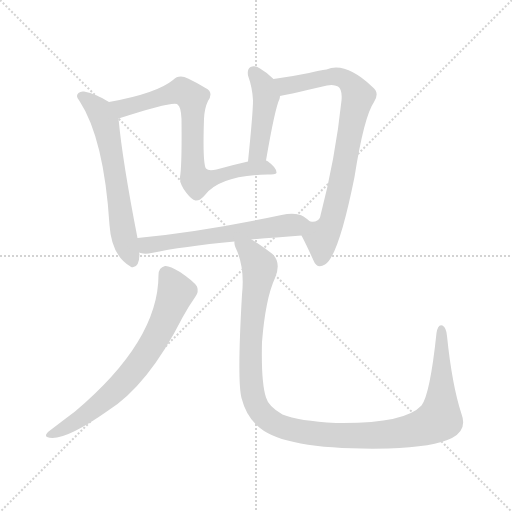
t = 0.00 s
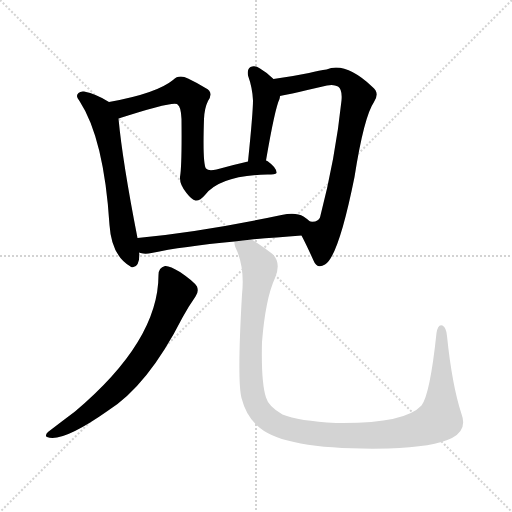
t = 4.65 s
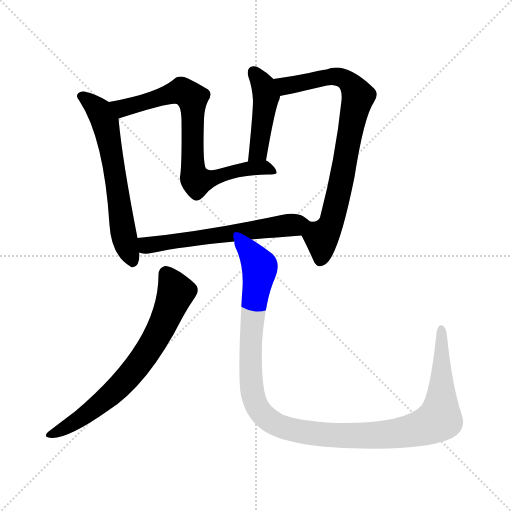
t = 4.83 s
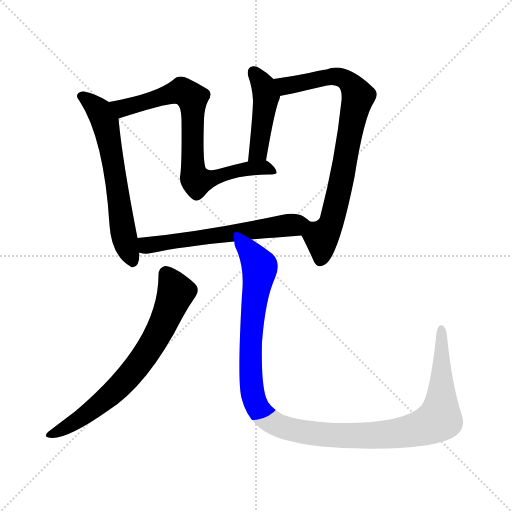
t = 5.00 s
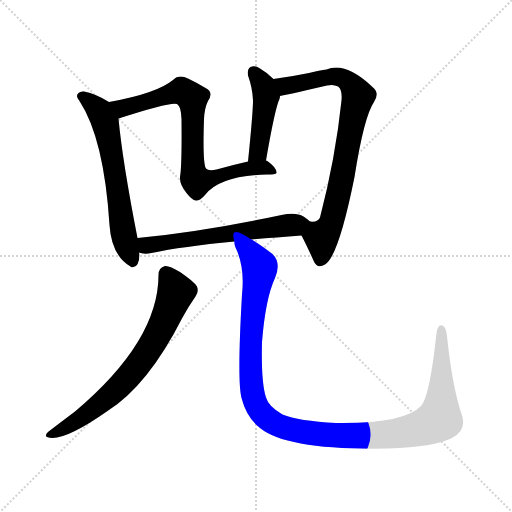
t = 5.18 s
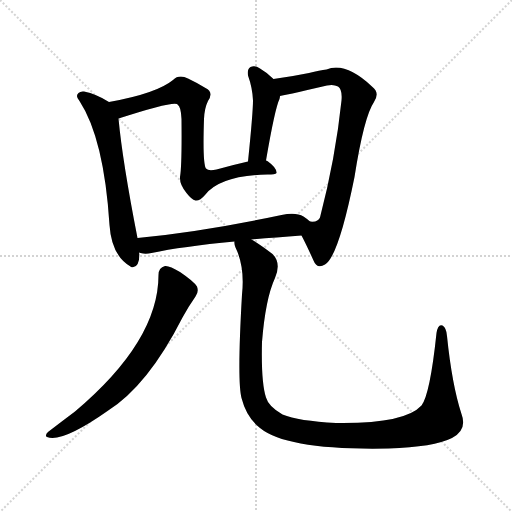
t = 5.85 s

The animated SVG that drew these frames (rendered in a browser with its animation timeline set to each time). Animation: 7 CSS @keyframes rules; one cycle of 5.85 s.

<svg version="1.1" viewBox="0 0 1024 1024" xmlns="http://www.w3.org/2000/svg">
  <g stroke="lightgray" stroke-dasharray="1,1" stroke-width="1" transform="scale(4, 4)">
    <line x1="0" y1="0" x2="256" y2="256"></line>
    <line x1="256" y1="0" x2="0" y2="256"></line>
    <line x1="128" y1="0" x2="128" y2="256"></line>
    <line x1="0" y1="128" x2="256" y2="128"></line>
  </g>
<g transform="scale(1, -1) translate(0, -900)">
   <style type="text/css">
    @keyframes keyframes0 {
      from {
       stroke: blue;
       stroke-dashoffset: 616;
       stroke-width: 128;
       }
       67% {
       animation-timing-function: step-end;
       stroke: blue;
       stroke-dashoffset: 0;
       stroke-width: 128;
       }
       to {
       stroke: black;
       stroke-width: 1024;
       }
       }
       #make-me-a-hanzi-animation-0 {
         animation: keyframes0 0.751302s both;
         animation-delay: 0.000000s;
         animation-timing-function: linear;
       }
    @keyframes keyframes1 {
      from {
       stroke: blue;
       stroke-dashoffset: 748;
       stroke-width: 128;
       }
       71% {
       animation-timing-function: step-end;
       stroke: blue;
       stroke-dashoffset: 0;
       stroke-width: 128;
       }
       to {
       stroke: black;
       stroke-width: 1024;
       }
       }
       #make-me-a-hanzi-animation-1 {
         animation: keyframes1 0.858724s both;
         animation-delay: 0.751302s;
         animation-timing-function: linear;
       }
    @keyframes keyframes2 {
      from {
       stroke: blue;
       stroke-dashoffset: 442;
       stroke-width: 128;
       }
       59% {
       animation-timing-function: step-end;
       stroke: blue;
       stroke-dashoffset: 0;
       stroke-width: 128;
       }
       to {
       stroke: black;
       stroke-width: 1024;
       }
       }
       #make-me-a-hanzi-animation-2 {
         animation: keyframes2 0.609701s both;
         animation-delay: 1.610026s;
         animation-timing-function: linear;
       }
    @keyframes keyframes3 {
      from {
       stroke: blue;
       stroke-dashoffset: 778;
       stroke-width: 128;
       }
       72% {
       animation-timing-function: step-end;
       stroke: blue;
       stroke-dashoffset: 0;
       stroke-width: 128;
       }
       to {
       stroke: black;
       stroke-width: 1024;
       }
       }
       #make-me-a-hanzi-animation-3 {
         animation: keyframes3 0.883138s both;
         animation-delay: 2.219727s;
         animation-timing-function: linear;
       }
    @keyframes keyframes4 {
      from {
       stroke: blue;
       stroke-dashoffset: 593;
       stroke-width: 128;
       }
       66% {
       animation-timing-function: step-end;
       stroke: blue;
       stroke-dashoffset: 0;
       stroke-width: 128;
       }
       to {
       stroke: black;
       stroke-width: 1024;
       }
       }
       #make-me-a-hanzi-animation-4 {
         animation: keyframes4 0.732585s both;
         animation-delay: 3.102865s;
         animation-timing-function: linear;
       }
    @keyframes keyframes5 {
      from {
       stroke: blue;
       stroke-dashoffset: 692;
       stroke-width: 128;
       }
       69% {
       animation-timing-function: step-end;
       stroke: blue;
       stroke-dashoffset: 0;
       stroke-width: 128;
       }
       to {
       stroke: black;
       stroke-width: 1024;
       }
       }
       #make-me-a-hanzi-animation-5 {
         animation: keyframes5 0.813151s both;
         animation-delay: 3.835449s;
         animation-timing-function: linear;
       }
    @keyframes keyframes6 {
      from {
       stroke: blue;
       stroke-dashoffset: 1168;
       stroke-width: 128;
       }
       79% {
       animation-timing-function: step-end;
       stroke: blue;
       stroke-dashoffset: 0;
       stroke-width: 128;
       }
       to {
       stroke: black;
       stroke-width: 1024;
       }
       }
       #make-me-a-hanzi-animation-6 {
         animation: keyframes6 1.200521s both;
         animation-delay: 4.648600s;
         animation-timing-function: linear;
       }
</style>
<path d="M 218.0 696.0 Q 193.0 712.0 168.0 717.0 Q 161.0 718.0 157.0 714.0 Q 150.0 708.0 159.0 698.0 Q 208.0 623.0 219.0 450.0 Q 223.0 389.0 261.0 367.0 L 262.0 366.0 Q 278.0 362.0 279.0 391.0 Q 279.0 392.0 278.0 395.0 L 275.0 424.0 Q 245.0 577.0 237.0 663.0 C 235.0 686.0 235.0 686.0 218.0 696.0 Z" fill="lightgray"></path> 
<path d="M 496.0 577.0 Q 465.0 570.0 433.0 561.0 Q 417.0 557.0 412.0 563.0 Q 405.0 573.0 408.0 662.0 Q 409.0 684.0 416.0 698.0 Q 428.0 716.0 411.0 724.0 Q 395.0 734.0 376.0 743.0 Q 358.0 752.0 346.0 740.0 Q 313.0 713.0 218.0 696.0 C 189.0 690.0 208.0 654.0 237.0 663.0 Q 342.0 697.0 354.0 692.0 L 355.0 691.0 Q 362.0 687.0 363.0 662.0 Q 364.0 568.0 360.0 546.0 Q 359.0 531.0 373.0 514.0 Q 383.0 501.0 391.0 499.0 Q 400.0 498.0 410.0 510.0 Q 440.0 549.0 535.0 551.0 Q 551.0 551.0 553.0 554.0 Q 554.0 564.0 536.0 577.0 Q 535.0 578.0 532.0 579.0 L 496.0 577.0 Z" fill="lightgray"></path> 
<path d="M 547.0 742.0 Q 534.0 755.0 520.0 763.0 Q 510.0 770.0 501.0 766.0 Q 494.0 762.0 496.0 749.0 Q 505.0 724.0 506.0 699.0 Q 506.0 675.0 496.0 577.0 C 493.0 547.0 527.0 549.0 532.0 579.0 Q 550.0 684.0 559.0 702.0 Q 560.0 706.0 560.0 708.0 C 564.0 726.0 564.0 726.0 547.0 742.0 Z" fill="lightgray"></path> 
<path d="M 603.0 429.0 Q 613.0 410.0 627.0 379.0 Q 634.0 361.0 650.0 371.0 Q 677.0 387.0 709.0 546.0 Q 728.0 667.0 748.0 696.0 Q 760.0 714.0 745.0 726.0 Q 691.0 777.0 653.0 761.0 Q 640.0 760.0 618.0 754.0 Q 584.0 747.0 547.0 742.0 C 517.0 738.0 531.0 702.0 560.0 708.0 Q 563.0 708.0 654.0 729.0 Q 667.0 732.0 676.0 727.0 Q 685.0 721.0 683.0 699.0 Q 671.0 584.0 640.0 465.0 Q 636.0 455.0 620.0 457.0 C 591.0 452.0 591.0 452.0 603.0 429.0 Z" fill="lightgray"></path> 
<path d="M 503.0 421.0 Q 548.0 425.0 603.0 429.0 C 633.0 431.0 643.0 438.0 620.0 457.0 Q 616.0 461.0 607.0 467.0 Q 592.0 476.0 563.0 470.0 Q 403.0 436.0 275.0 424.0 C 245.0 421.0 249.0 402.0 278.0 395.0 Q 279.0 395.0 281.0 394.0 Q 291.0 391.0 303.0 394.0 Q 364.0 407.0 469.0 417.0 L 503.0 421.0 Z" fill="lightgray"></path> 
<path d="M 317.0 350.0 Q 317.0 218.0 150.0 77.0 Q 126.0 59.0 96.0 36.0 Q 89.0 29.0 94.0 26.0 Q 124.0 14.0 215.0 78.0 Q 296.0 129.0 365.0 265.0 Q 377.0 287.0 391.0 307.0 Q 398.0 316.0 394.0 327.0 Q 388.0 337.0 360.0 356.0 Q 339.0 369.0 330.0 368.0 Q 317.0 365.0 317.0 350.0 Z" fill="lightgray"></path> 
<path d="M 923.0 72.0 Q 904.0 130.0 894.0 228.0 Q 893.0 244.0 885.0 249.0 Q 876.0 253.0 873.0 234.0 Q 860.0 111.0 843.0 89.0 Q 809.0 52.0 672.0 54.0 Q 597.0 58.0 565.0 71.0 Q 537.0 87.0 532.0 105.0 Q 522.0 136.0 524.0 216.0 Q 531.0 303.0 550.0 344.0 Q 563.0 374.0 545.0 392.0 Q 520.0 411.0 503.0 421.0 C 478.0 437.0 460.0 446.0 469.0 417.0 Q 468.0 413.0 471.0 405.0 Q 490.0 366.0 484.0 311.0 Q 474.0 139.0 483.0 104.0 Q 493.0 65.0 520.0 44.0 Q 575.0 -1.0 777.0 3.0 Q 868.0 6.0 904.0 24.0 Q 935.0 40.0 923.0 72.0 Z" fill="lightgray"></path> 
      <clipPath id="make-me-a-hanzi-clip-0">
      <path d="M 218.0 696.0 Q 193.0 712.0 168.0 717.0 Q 161.0 718.0 157.0 714.0 Q 150.0 708.0 159.0 698.0 Q 208.0 623.0 219.0 450.0 Q 223.0 389.0 261.0 367.0 L 262.0 366.0 Q 278.0 362.0 279.0 391.0 Q 279.0 392.0 278.0 395.0 L 275.0 424.0 Q 245.0 577.0 237.0 663.0 C 235.0 686.0 235.0 686.0 218.0 696.0 Z" fill="lightgray"></path>
      </clipPath>
      <path clip-path="url(#make-me-a-hanzi-clip-0)" d="M 164.0 707.0 L 199.0 678.0 L 210.0 655.0 L 248.0 428.0 L 267.0 372.0 " fill="none" id="make-me-a-hanzi-animation-0" stroke-dasharray="488 976" stroke-linecap="round"></path>

      <clipPath id="make-me-a-hanzi-clip-1">
      <path d="M 496.0 577.0 Q 465.0 570.0 433.0 561.0 Q 417.0 557.0 412.0 563.0 Q 405.0 573.0 408.0 662.0 Q 409.0 684.0 416.0 698.0 Q 428.0 716.0 411.0 724.0 Q 395.0 734.0 376.0 743.0 Q 358.0 752.0 346.0 740.0 Q 313.0 713.0 218.0 696.0 C 189.0 690.0 208.0 654.0 237.0 663.0 Q 342.0 697.0 354.0 692.0 L 355.0 691.0 Q 362.0 687.0 363.0 662.0 Q 364.0 568.0 360.0 546.0 Q 359.0 531.0 373.0 514.0 Q 383.0 501.0 391.0 499.0 Q 400.0 498.0 410.0 510.0 Q 440.0 549.0 535.0 551.0 Q 551.0 551.0 553.0 554.0 Q 554.0 564.0 536.0 577.0 Q 535.0 578.0 532.0 579.0 L 496.0 577.0 Z" fill="lightgray"></path>
      </clipPath>
      <path clip-path="url(#make-me-a-hanzi-clip-1)" d="M 229.0 695.0 L 247.0 683.0 L 356.0 717.0 L 380.0 708.0 L 386.0 687.0 L 386.0 566.0 L 394.0 538.0 L 493.0 563.0 L 536.0 564.0 L 548.0 558.0 " fill="none" id="make-me-a-hanzi-animation-1" stroke-dasharray="620 1240" stroke-linecap="round"></path>

      <clipPath id="make-me-a-hanzi-clip-2">
      <path d="M 547.0 742.0 Q 534.0 755.0 520.0 763.0 Q 510.0 770.0 501.0 766.0 Q 494.0 762.0 496.0 749.0 Q 505.0 724.0 506.0 699.0 Q 506.0 675.0 496.0 577.0 C 493.0 547.0 527.0 549.0 532.0 579.0 Q 550.0 684.0 559.0 702.0 Q 560.0 706.0 560.0 708.0 C 564.0 726.0 564.0 726.0 547.0 742.0 Z" fill="lightgray"></path>
      </clipPath>
      <path clip-path="url(#make-me-a-hanzi-clip-2)" d="M 507.0 757.0 L 527.0 728.0 L 532.0 707.0 L 518.0 598.0 L 501.0 588.0 " fill="none" id="make-me-a-hanzi-animation-2" stroke-dasharray="314 628" stroke-linecap="round"></path>

      <clipPath id="make-me-a-hanzi-clip-3">
      <path d="M 603.0 429.0 Q 613.0 410.0 627.0 379.0 Q 634.0 361.0 650.0 371.0 Q 677.0 387.0 709.0 546.0 Q 728.0 667.0 748.0 696.0 Q 760.0 714.0 745.0 726.0 Q 691.0 777.0 653.0 761.0 Q 640.0 760.0 618.0 754.0 Q 584.0 747.0 547.0 742.0 C 517.0 738.0 531.0 702.0 560.0 708.0 Q 563.0 708.0 654.0 729.0 Q 667.0 732.0 676.0 727.0 Q 685.0 721.0 683.0 699.0 Q 671.0 584.0 640.0 465.0 Q 636.0 455.0 620.0 457.0 C 591.0 452.0 591.0 452.0 603.0 429.0 Z" fill="lightgray"></path>
      </clipPath>
      <path clip-path="url(#make-me-a-hanzi-clip-3)" d="M 555.0 739.0 L 566.0 730.0 L 582.0 729.0 L 650.0 745.0 L 679.0 746.0 L 708.0 724.0 L 716.0 708.0 L 668.0 472.0 L 663.0 454.0 L 643.0 425.0 L 641.0 381.0 " fill="none" id="make-me-a-hanzi-animation-3" stroke-dasharray="650 1300" stroke-linecap="round"></path>

      <clipPath id="make-me-a-hanzi-clip-4">
      <path d="M 503.0 421.0 Q 548.0 425.0 603.0 429.0 C 633.0 431.0 643.0 438.0 620.0 457.0 Q 616.0 461.0 607.0 467.0 Q 592.0 476.0 563.0 470.0 Q 403.0 436.0 275.0 424.0 C 245.0 421.0 249.0 402.0 278.0 395.0 Q 279.0 395.0 281.0 394.0 Q 291.0 391.0 303.0 394.0 Q 364.0 407.0 469.0 417.0 L 503.0 421.0 Z" fill="lightgray"></path>
      </clipPath>
      <path clip-path="url(#make-me-a-hanzi-clip-4)" d="M 282.0 417.0 L 293.0 409.0 L 306.0 410.0 L 613.0 455.0 " fill="none" id="make-me-a-hanzi-animation-4" stroke-dasharray="465 930" stroke-linecap="round"></path>

      <clipPath id="make-me-a-hanzi-clip-5">
      <path d="M 317.0 350.0 Q 317.0 218.0 150.0 77.0 Q 126.0 59.0 96.0 36.0 Q 89.0 29.0 94.0 26.0 Q 124.0 14.0 215.0 78.0 Q 296.0 129.0 365.0 265.0 Q 377.0 287.0 391.0 307.0 Q 398.0 316.0 394.0 327.0 Q 388.0 337.0 360.0 356.0 Q 339.0 369.0 330.0 368.0 Q 317.0 365.0 317.0 350.0 Z" fill="lightgray"></path>
      </clipPath>
      <path clip-path="url(#make-me-a-hanzi-clip-5)" d="M 332.0 354.0 L 352.0 316.0 L 327.0 252.0 L 283.0 178.0 L 195.0 87.0 L 161.0 62.0 L 99.0 30.0 " fill="none" id="make-me-a-hanzi-animation-5" stroke-dasharray="564 1128" stroke-linecap="round"></path>

      <clipPath id="make-me-a-hanzi-clip-6">
      <path d="M 923.0 72.0 Q 904.0 130.0 894.0 228.0 Q 893.0 244.0 885.0 249.0 Q 876.0 253.0 873.0 234.0 Q 860.0 111.0 843.0 89.0 Q 809.0 52.0 672.0 54.0 Q 597.0 58.0 565.0 71.0 Q 537.0 87.0 532.0 105.0 Q 522.0 136.0 524.0 216.0 Q 531.0 303.0 550.0 344.0 Q 563.0 374.0 545.0 392.0 Q 520.0 411.0 503.0 421.0 C 478.0 437.0 460.0 446.0 469.0 417.0 Q 468.0 413.0 471.0 405.0 Q 490.0 366.0 484.0 311.0 Q 474.0 139.0 483.0 104.0 Q 493.0 65.0 520.0 44.0 Q 575.0 -1.0 777.0 3.0 Q 868.0 6.0 904.0 24.0 Q 935.0 40.0 923.0 72.0 Z" fill="lightgray"></path>
      </clipPath>
      <path clip-path="url(#make-me-a-hanzi-clip-6)" d="M 475.0 412.0 L 498.0 398.0 L 519.0 367.0 L 502.0 227.0 L 501.0 159.0 L 508.0 104.0 L 531.0 66.0 L 567.0 45.0 L 630.0 32.0 L 765.0 29.0 L 848.0 46.0 L 876.0 60.0 L 883.0 111.0 L 883.0 241.0 " fill="none" id="make-me-a-hanzi-animation-6" stroke-dasharray="1040 2080" stroke-linecap="round"></path>

</g>
</svg>
